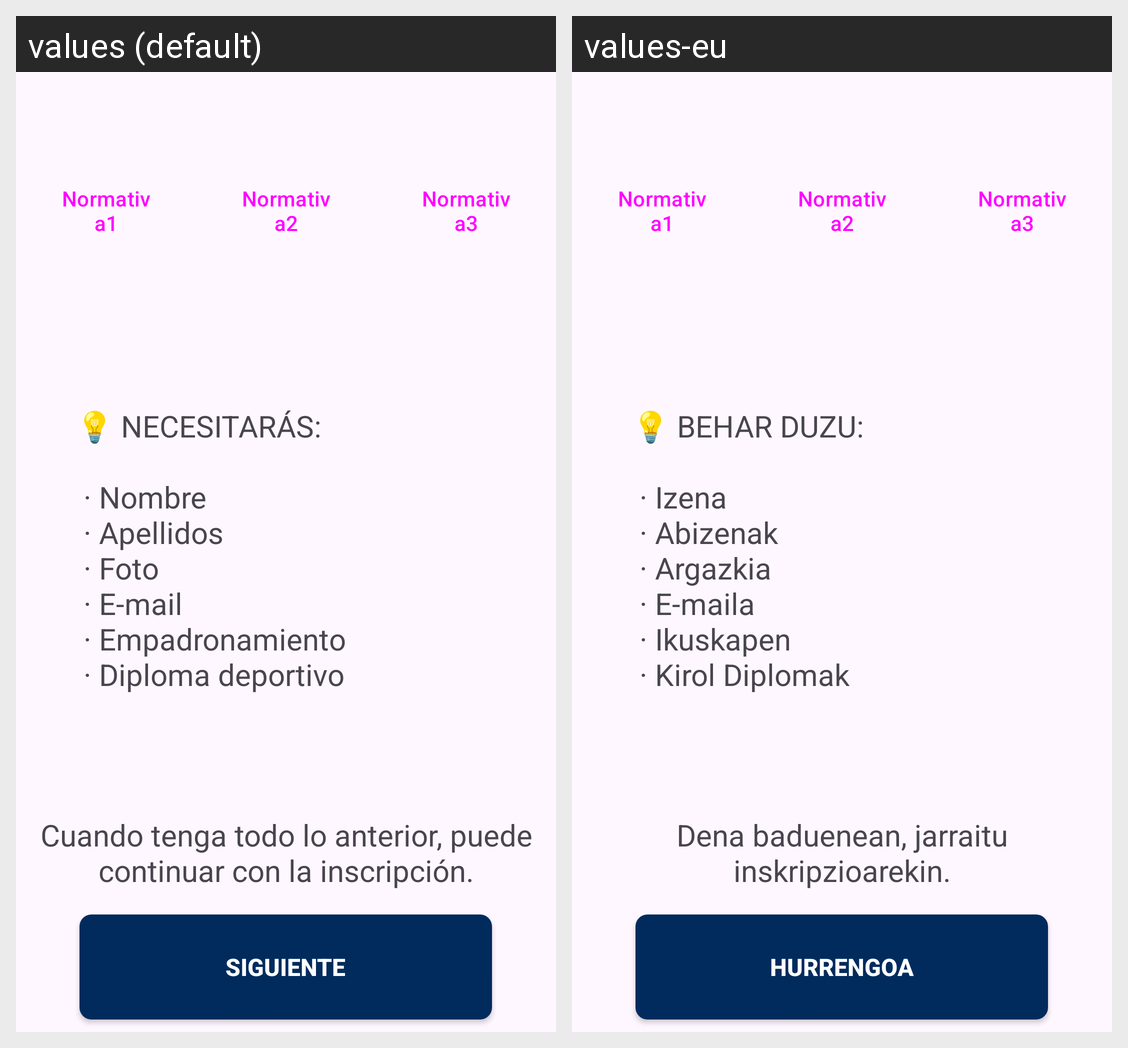

The Android screen above is rendered under two locales of the same app. Produce the string resources it draws, with the default and per-locale values.
Android screen res/layout/fragment_inscripcion.xml rendered under 2 locales, left to right: values (default), values-eu. Device: Nexus 5 (rendered at 1080×1920; each locale shown at half size, 540×960, under a caption strip naming it); theme Theme.ProyectoFinalDam.
Strings drawn on this screen, with the default value and each locale's value (text and hints the layout hard-codes, and strings that could not be matched under every locale, appear in the picture but are not listed):

necesitas
  values: 💡 NECESITARÁS: 
       
       · Nombre 
       · Apellidos 
       · Foto 
       · E-mail 
       · Empadronamiento 
       · Diploma deportivo
  values-eu: 💡 BEHAR DUZU: 
       
       · Izena 
       · Abizenak 
       · Argazkia 
       · E-maila 
       · Ikuskapen 
       · Kirol Diplomak

mensajito
  values: Cuando tenga todo lo anterior, puede continuar con la inscripción.
  values-eu: Dena baduenean, jarraitu inskripzioarekin.

siguiente
  values: Siguiente
  values-eu: Hurrengoa
